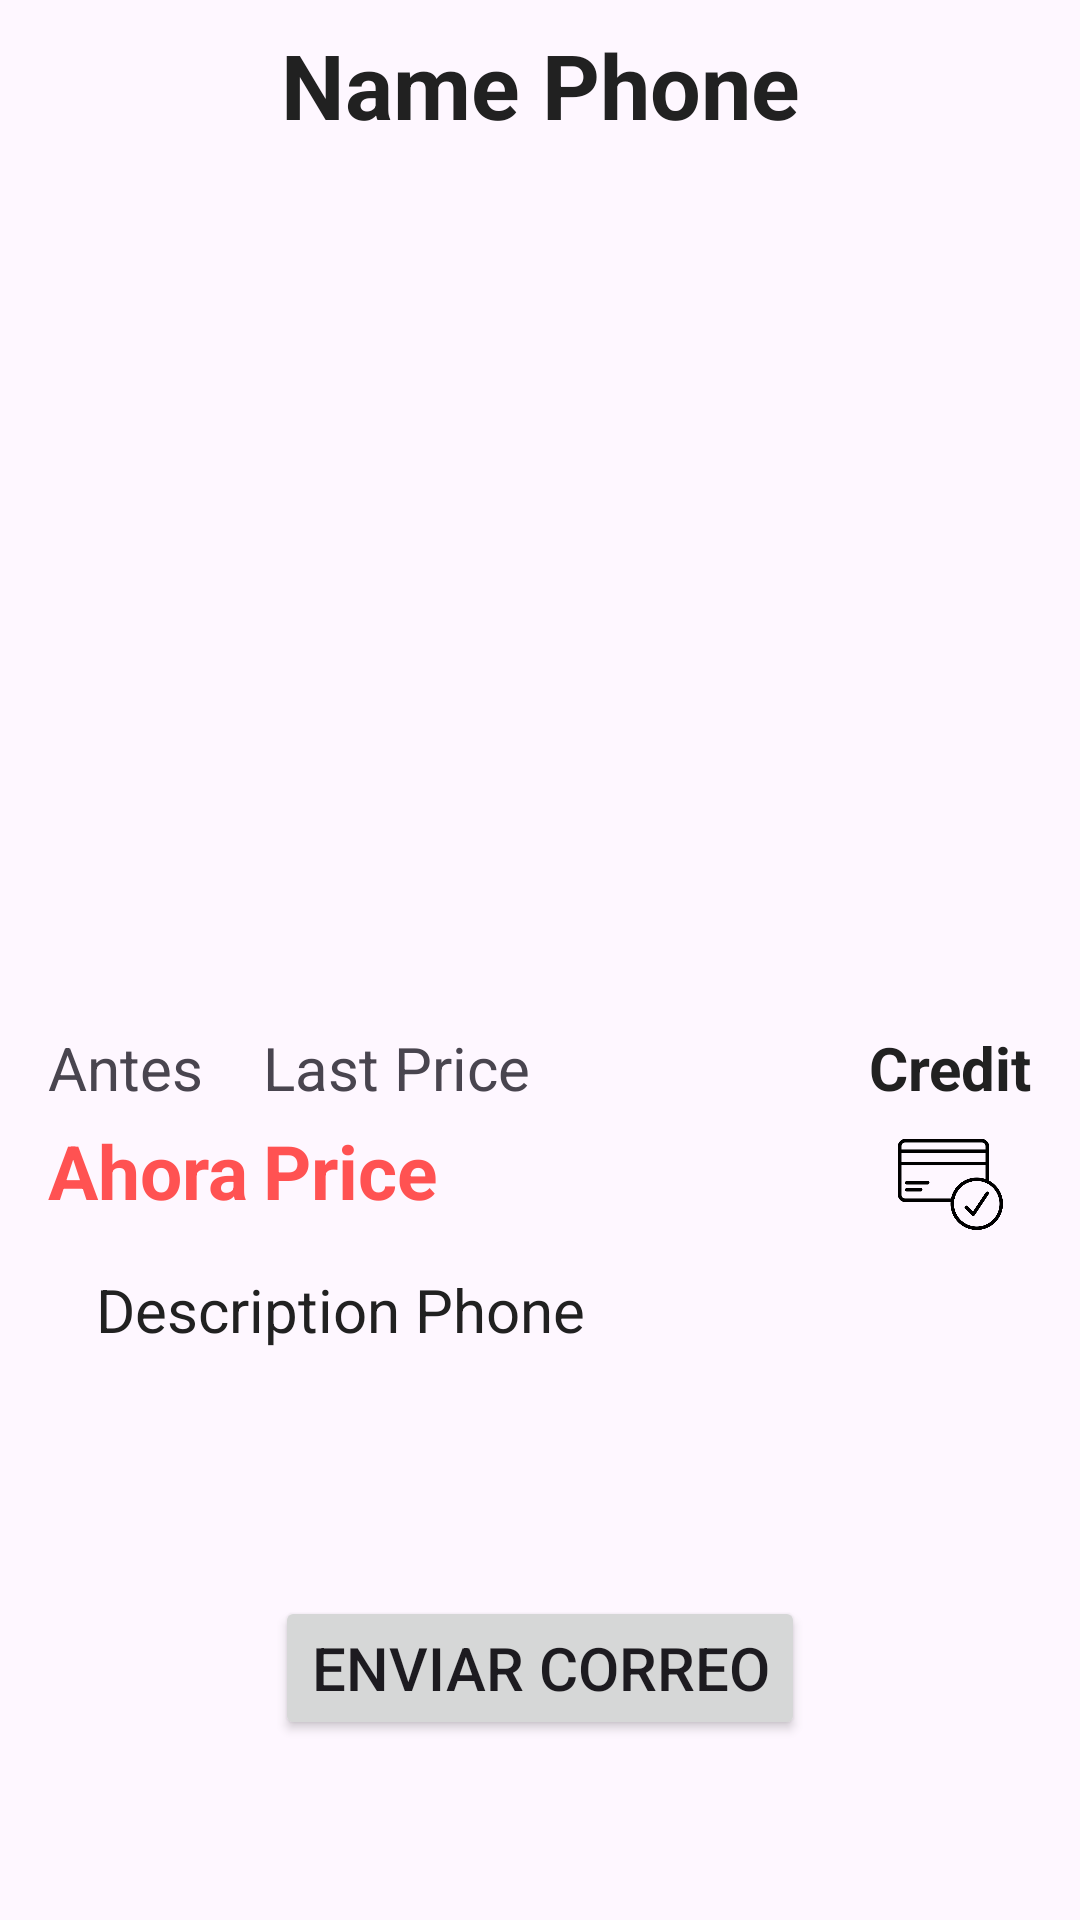

Layout XML and referenced resources for this Android screen:
<!-- AndroidManifest.xml: application theme Theme.Phone_New -->
<!-- res/layout/fragment_second.xml -->
<?xml version="1.0" encoding="utf-8"?>
<androidx.constraintlayout.widget.ConstraintLayout xmlns:android="http://schemas.android.com/apk/res/android"
    xmlns:app="http://schemas.android.com/apk/res-auto"
    xmlns:tools="http://schemas.android.com/tools"
    android:layout_width="match_parent"
    android:layout_height="match_parent"
    tools:context=".view.SecondFragment">

    <TextView
        android:id="@+id/tvPhoneName"
        android:layout_width="0dp"
        android:layout_height="wrap_content"
        android:layout_marginStart="16dp"
        android:layout_marginTop="8dp"
        android:layout_marginEnd="16dp"
        android:text="@string/tv_name_phone"
        android:textAlignment="center"
        android:textColor="#212121"
        android:textSize="30sp"
        android:textStyle="bold"
        app:layout_constraintEnd_toEndOf="parent"
        app:layout_constraintStart_toStartOf="parent"
        app:layout_constraintTop_toTopOf="parent" />

    <ImageView
        android:id="@+id/imagePhoneSelected"
        android:layout_width="303dp"
        android:layout_height="270dp"
        android:layout_marginTop="8dp"
        android:contentDescription="@string/description_image"
        app:layout_constraintEnd_toEndOf="parent"
        app:layout_constraintStart_toStartOf="parent"
        app:layout_constraintTop_toBottomOf="@+id/tvPhoneName"
        tools:background="#333030"
        tools:src="@drawable/ic_launcher_foreground" />


    <TextView
        android:id="@+id/tvBefore"
        android:layout_width="wrap_content"
        android:layout_height="wrap_content"
        android:layout_marginStart="16dp"
        android:layout_marginTop="16dp"
        android:text="@string/tv_before"
        android:textSize="20sp"
        app:layout_constraintStart_toStartOf="parent"
        app:layout_constraintTop_toBottomOf="@+id/imagePhoneSelected" />

    <TextView
        android:id="@+id/tvPhoneLastPrice"
        android:layout_width="wrap_content"
        android:layout_height="wrap_content"
        android:layout_marginStart="20dp"
        android:layout_marginTop="16dp"
        android:text="@string/tv_last_price"
        android:textSize="20sp"
        app:layout_constraintStart_toEndOf="@+id/tvBefore"
        app:layout_constraintTop_toBottomOf="@+id/imagePhoneSelected" />

    <TextView
        android:id="@+id/tvNow"
        android:layout_width="wrap_content"
        android:layout_height="wrap_content"
        android:layout_marginStart="16dp"
        android:layout_marginTop="4dp"
        android:text="@string/tv_now"
        android:textColor="@color/accent_color"
        android:textSize="25sp"
        android:textStyle="bold"
        app:layout_constraintStart_toStartOf="parent"
        app:layout_constraintTop_toBottomOf="@+id/tvBefore" />

    <TextView
        android:id="@+id/tvPhonePrice"
        android:layout_width="wrap_content"
        android:layout_height="wrap_content"
        android:layout_marginStart="5dp"
        android:layout_marginTop="4dp"
        android:text="@string/tv_price"
        android:textColor="@color/accent_color"
        android:textSize="25sp"
        android:textStyle="bold"
        app:layout_constraintStart_toEndOf="@+id/tvNow"
        app:layout_constraintTop_toBottomOf="@+id/tvPhoneLastPrice" />

    <TextView
        android:id="@+id/tvPhoneCredit"
        android:layout_width="wrap_content"
        android:layout_height="0dp"
        android:layout_marginTop="16dp"
        android:layout_marginEnd="16dp"
        app:drawableBottomCompat="@drawable/icon_credit_card"
        android:drawablePadding="8dp"
        android:text="@string/tv_credit"
        android:textColor="@color/primary_text"
        android:textSize="20sp"
        android:textStyle="bold"
        app:layout_constraintEnd_toEndOf="parent"
        app:layout_constraintTop_toBottomOf="@+id/imagePhoneSelected" />

    <TextView
        android:id="@+id/tvPhoneDescription"
        android:layout_width="0dp"
        android:layout_height="wrap_content"
        android:layout_marginStart="32dp"
        android:layout_marginTop="16dp"
        android:layout_marginEnd="32dp"
        android:text="@string/tv_description"
        android:textColor="@color/primary_text"
        android:textSize="20sp"
        app:layout_constraintEnd_toEndOf="parent"
        app:layout_constraintStart_toStartOf="parent"
        app:layout_constraintTop_toBottomOf="@+id/tvPhonePrice" />

    <Button
        android:id="@+id/btMail"
        android:layout_width="wrap_content"
        android:layout_height="wrap_content"
        android:layout_marginBottom="60dp"
        android:text="@string/btn_send_email"
        android:textSize="20sp"
        app:layout_constraintBottom_toBottomOf="parent"
        app:layout_constraintEnd_toEndOf="parent"
        app:layout_constraintStart_toStartOf="parent" />

</androidx.constraintlayout.widget.ConstraintLayout>
<!-- resources referenced by this layout -->
<resources>
  <color name="accent_color">#FF5252</color>
  <color name="primary_text">#212121</color>
  <!-- drawable icon_credit_card (drawable) -->
  <?xml version="1.0" encoding="utf-8"?>
  <layer-list xmlns:android="http://schemas.android.com/apk/res/android">
      <item
          android:drawable="@drawable/credit_card_payment"
          android:width="35dp"
          android:height="35dp"
          android:gravity="center"/>
  </layer-list>
  <string name="btn_send_email">Enviar Correo</string>
  <string name="description_image">Image cell phone</string>
  <string name="tv_before">Antes</string>
  <string name="tv_credit">Credit</string>
  <string name="tv_description">Description Phone</string>
  <string name="tv_last_price">Last Price</string>
  <string name="tv_name_phone">Name Phone</string>
  <string name="tv_now">Ahora</string>
  <string name="tv_price">Price</string>
  <style name="Theme.Phone_New" parent="Base.Theme.Phone_New" />
  <!-- drawable credit_card_payment: png bitmap (drawable, 10862 bytes) -->
  <style name="Base.Theme.Phone_New" parent="Theme.Material3.DayNight.NoActionBar">
          
          
      </style>
</resources>
